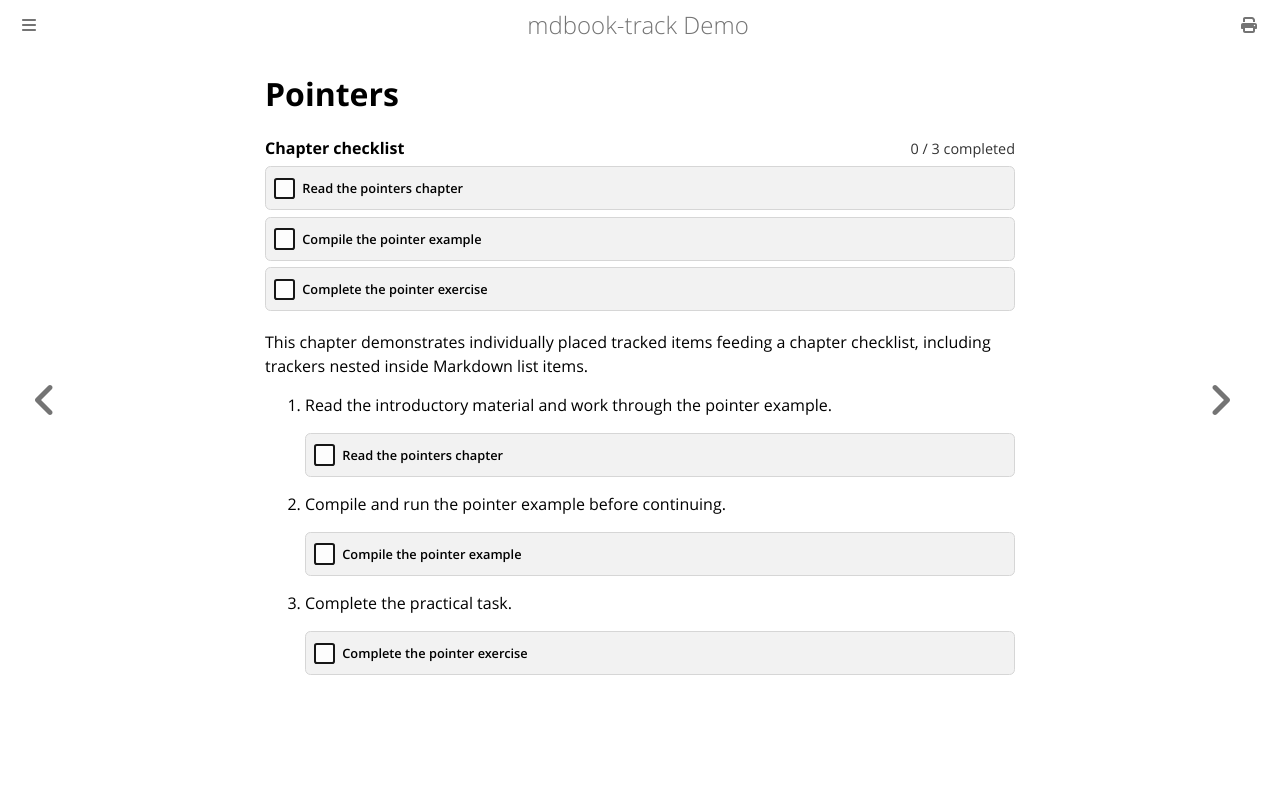

repository: CompEng0001/mdbook-track · page: c-programming/pointers.html · generator: mdbook

# Pointers

{{#track-checklist}}

This chapter demonstrates individually placed tracked items feeding a chapter checklist, including trackers nested inside Markdown list items.

1. Read the introductory material and work through the pointer example.

   {{#track-item read-pointers}}
   Read the pointers chapter
   {{/track-item}}

2. Compile and run the pointer example before continuing.

   {{#track-item compile-pointer-example}}
   Compile the pointer example
   {{/track-item}}

3. Complete the practical task.

   {{#track-item pointer-exercise}}
   Complete the pointer exercise
   {{/track-item}}
